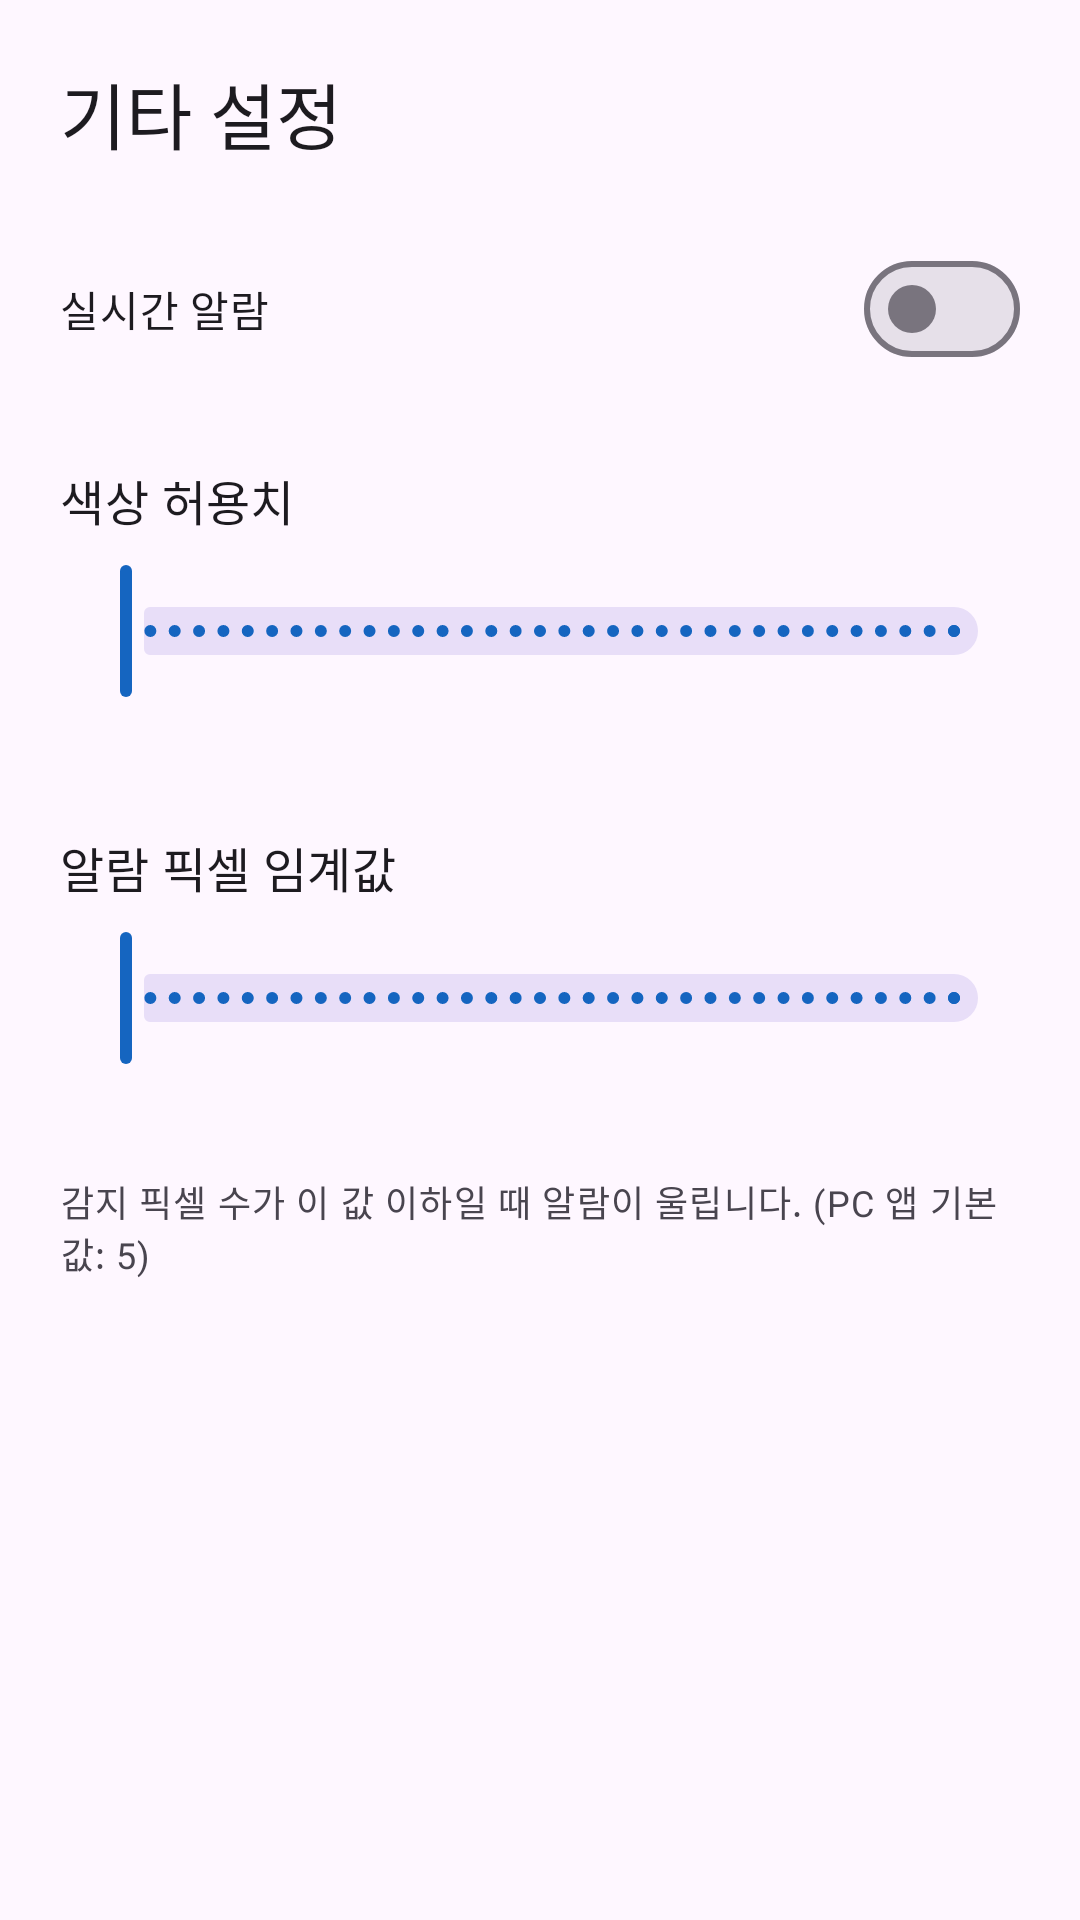

Reconstruct the res/layout file that produces this screen, plus the resources it refers to.
<!-- AndroidManifest.xml: application theme Theme.FishingFloatAlert -->
<!-- res/layout/fragment_other_settings.xml -->
<?xml version="1.0" encoding="utf-8"?>
<ScrollView xmlns:android="http://schemas.android.com/apk/res/android"
    xmlns:tools="http://schemas.android.com/tools"
    android:layout_width="match_parent"
    android:layout_height="match_parent"
    android:fillViewport="true"
    tools:context=".OtherSettingsFragment">

    <LinearLayout
        android:layout_width="match_parent"
        android:layout_height="wrap_content"
        android:orientation="vertical"
        android:padding="20dp">

        <TextView
            android:layout_width="wrap_content"
            android:layout_height="wrap_content"
            android:text="@string/settings_title"
            android:textAppearance="?attr/textAppearanceHeadlineSmall" />

        <com.google.android.material.materialswitch.MaterialSwitch
            android:id="@+id/switch_alarm_enabled"
            android:layout_width="match_parent"
            android:layout_height="wrap_content"
            android:layout_marginTop="24dp"
            android:text="@string/settings_alarm_enabled" />

        <TextView
            android:layout_width="wrap_content"
            android:layout_height="wrap_content"
            android:layout_marginTop="28dp"
            android:text="@string/settings_color_tolerance"
            android:textAppearance="?attr/textAppearanceTitleMedium" />

        <com.google.android.material.slider.Slider
            android:id="@+id/slider_color_tolerance"
            android:layout_width="match_parent"
            android:layout_height="wrap_content"
            android:layout_marginTop="8dp"
            android:stepSize="1"
            android:valueFrom="1"
            android:valueTo="50" />

        <TextView
            android:id="@+id/text_color_tolerance_value"
            android:layout_width="wrap_content"
            android:layout_height="wrap_content"
            android:textAppearance="?attr/textAppearanceBodyMedium"
            tools:text="12" />

        <TextView
            android:layout_width="wrap_content"
            android:layout_height="wrap_content"
            android:layout_marginTop="24dp"
            android:text="@string/settings_alarm_match_max"
            android:textAppearance="?attr/textAppearanceTitleMedium" />

        <com.google.android.material.slider.Slider
            android:id="@+id/slider_alarm_match_max"
            android:layout_width="match_parent"
            android:layout_height="wrap_content"
            android:layout_marginTop="8dp"
            android:stepSize="1"
            android:valueFrom="1"
            android:valueTo="50" />

        <TextView
            android:id="@+id/text_alarm_match_max_value"
            android:layout_width="wrap_content"
            android:layout_height="wrap_content"
            android:textAppearance="?attr/textAppearanceBodyMedium"
            tools:text="5" />

        <TextView
            android:layout_width="match_parent"
            android:layout_height="wrap_content"
            android:layout_marginTop="16dp"
            android:text="@string/settings_alarm_match_max_hint"
            android:textAppearance="?attr/textAppearanceBodySmall" />

    </LinearLayout>

</ScrollView>
<!-- resources referenced by this layout -->
<resources>
  <string name="settings_alarm_enabled">실시간 알람</string>
  <string name="settings_alarm_match_max">알람 픽셀 임계값</string>
  <string name="settings_alarm_match_max_hint">감지 픽셀 수가 이 값 이하일 때 알람이 울립니다. (PC 앱 기본값: 5)</string>
  <string name="settings_color_tolerance">색상 허용치</string>
  <string name="settings_title">기타 설정</string>
  <style name="Theme.FishingFloatAlert" parent="Base.Theme.FishingFloatAlert" />
  <style name="Base.Theme.FishingFloatAlert" parent="Theme.Material3.DayNight.NoActionBar">
          <item name="colorPrimary">@color/brand_primary</item>
          <item name="colorSecondary">@color/brand_accent</item>
      </style>
  <color name="brand_primary">#FF1565C0</color>
  <color name="brand_accent">#FFE53935</color>
</resources>
